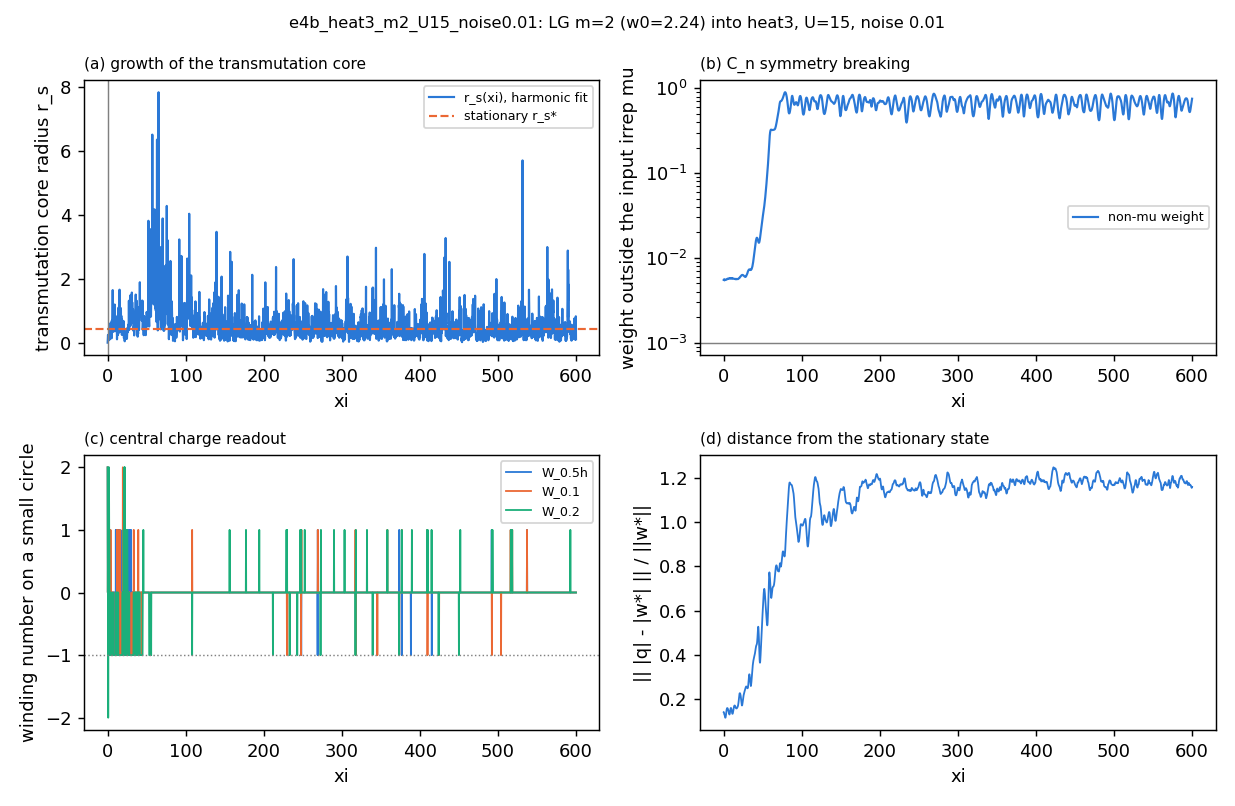

Data behind this chart, as committed beside it:
z, power, peak, mu_weight, nonmu_weight, central, deviation, n_singularities, W_0.5h, W_0.1, W_0.2, W_0.4, cv_over_cm_r0.2, l_dom_r0.2, cv_over_cm_r0.5, l_dom_r0.5, cv_over_cm_r1, l_dom_r1, r_s_fit
0.0, 15.14, 0.8617, 0.9945, 0.00551, 2, 0.1412, 0, 2, 2, 2, 2, 0.03095, 2, 0.02694, 2, 0.004994, 2, 0.004536
0.25, 15.14, 0.8346, 0.9944, 0.00557, 6.361109362927033e-16, 0.1404, , 6.361109362927033e-16, 2.8271597168564594e-16, -4.240739575284689e-16, 2, 0.7437, 2, 0.04719, 2, 0.01907, 2, 0.1395
0.5, 15.14, 0.82, 0.9944, 0.005567, -3.5339496460705744e-16, 0.1344, , -3.5339496460705744e-16, 1, 1.0, 2, 0.4331, 3, 0.01361, 2, 0.00679, 2, 0.249
0.75, 15.14, 0.8093, 0.9945, 0.005518, -9.895059008997609e-16, 0.1317, , -9.895059008997609e-16, 0.0, -2, 1, 0.297, 2, 0.04928, 2, 0.00453, 2, 0.09015
1.0, 15.14, 0.797, 0.9946, 0.005441, 1, 0.1296, 1061, 1, 1.0, -7.067899292141149e-17, 2.0, 0.5783, -4, 0.02254, 2, 0.006258, 2, 0.06956
1.25, 15.14, 0.7941, 0.9945, 0.005458, 0.0, 0.1273, , 0.0, -1.4135798584282297e-16, -1, 2, 0.4177, -4, 0.04438, 2, 0.01856, 2, 0.1726
1.5, 15.14, 0.7967, 0.9945, 0.005533, -1, 0.1229, , -1, 4.240739575284689e-16, 1, 2, 0.08522, -5, 0.06966, 2, 0.03412, 2, 0.2145
1.75, 15.14, 0.7931, 0.9945, 0.005541, 0.0, 0.1185, , 0.0, -5.654319433712919e-16, 2, 2.0, 0.5176, 2, 0.1251, 2, 0.06149, 2, 0.1101
2.0, 15.14, 0.8022, 0.9945, 0.005529, -1, 0.1162, 3499, -1, -1, 1, 2, 0.4406, 2, 0.2057, 2, 0.07908, 2, 0.08812
2.25, 15.14, 0.8103, 0.9945, 0.005542, -4.240739575284689e-16, 0.1164, , -4.240739575284689e-16, -1, 1.0, 2, 0.5549, 2, 0.2318, 2, 0.1198, 2, 0.1658
2.5, 15.14, 0.8245, 0.9945, 0.005543, -1.4135798584282297e-16, 0.1197, , -1.4135798584282297e-16, -1, 5.654319433712919e-16, 1, 1.009, -1, 0.285, 2, 0.1462, 2, 0.1082
2.75, 15.14, 0.8308, 0.9945, 0.005547, 2.1203697876423444e-16, 0.1247, , 2.1203697876423444e-16, 0.0, -4.947529504498804e-16, 2.0, 1.24, -1, 0.5461, 2, 0.1856, 2, 0.2495
3.0, 15.14, 0.822, 0.9945, 0.005549, -2.1203697876423444e-16, 0.1319, 4351, -2.1203697876423444e-16, 1.0, -7.067899292141149e-17, 2.0, 3.018, -1, 0.5138, 2, 0.2173, 2, 0.6036
3.25, 15.14, 0.8381, 0.9945, 0.005527, -1, 0.1393, , -1, 8.481479150569378e-16, -7.067899292141149e-17, 1, 0.9067, 2, 0.5537, 2, 0.2723, 2, 0.1813
3.5, 15.14, 0.8179, 0.9945, 0.005536, -5.654319433712919e-16, 0.1467, , -5.654319433712919e-16, -1, -1, 1, 1.325, -1, 0.6663, 2, 0.3213, 2, 0.1944
3.75, 15.14, 0.8283, 0.9944, 0.005551, 1.4135798584282297e-16, 0.1525, , 1.4135798584282297e-16, 1, -1, 1, 2.146, -1, 0.8226, 2, 0.3531, 2, 0.3611
4.0, 15.14, 0.8219, 0.9944, 0.005582, 6.361109362927033e-16, 0.1563, 4612, 6.361109362927033e-16, -5.654319433712919e-16, -1, 4.947529504498804e-16, 2.49, -1, 0.8862, 2, 0.428, 2, 0.492
4.25, 15.14, 0.8327, 0.9944, 0.005592, -7.067899292141149e-16, 0.1586, , -7.067899292141149e-16, -1.4135798584282297e-16, -1, -1, 3.379, -1, 1.027, -1, 0.4479, 2, 0.2215
4.5, 15.14, 0.8418, 0.9944, 0.005648, 0.0, 0.1598, , 0.0, -5.654319433712919e-16, -1, -1, 2.737, -1, 1.067, -1, 0.5279, 2, 0.3033
4.75, 15.14, 0.8596, 0.9943, 0.005684, -3.5339496460705744e-16, 0.1596, , -3.5339496460705744e-16, -1, -1, -1, 1.925, -1, 1.215, -1, 0.5565, 2, 0.461
5.0, 15.14, 0.8541, 0.9943, 0.005692, -1, 0.1587, 5134, -1, -3.5339496460705744e-16, -1.4135798584282297e-16, 3.5339496460705744e-16, 1.196, -1, 1.463, -1, 0.6189, 2, 0.1388
5.25, 15.14, 0.8541, 0.9943, 0.005668, 5.654319433712919e-16, 0.1568, , 5.654319433712919e-16, -1, -1, -1.0, 5.828, -1, 1.421, -1, 0.6597, 2, 0.6887
5.5, 15.14, 0.8533, 0.9943, 0.005651, -1, 0.1545, , -1, -1, -1.0, -1, 3.309, -1, 1.498, -1, 0.6965, 2, 0.419
5.75, 15.14, 0.8614, 0.9944, 0.005643, -7.067899292141149e-17, 0.1517, , -7.067899292141149e-17, 7.067899292141149e-17, -1, -1, 3.154, -1, 1.483, -1, 0.7331, 2, 0.6307
6.0, 15.14, 0.8658, 0.9943, 0.005656, -3.5339496460705744e-16, 0.1483, 4832, -3.5339496460705744e-16, -1, -1, -1, 4.951, -1, 1.679, -1, 0.7691, 2, 0.3908
6.25, 15.14, 0.8591, 0.9943, 0.005673, -9.188269079783492e-16, 0.1437, , -9.188269079783492e-16, -1, -1, -1.0, 3.328, -1, 1.8, -1, 0.776, 2, 0.7745
6.5, 15.14, 0.8625, 0.9943, 0.005711, -3.5339496460705744e-16, 0.1394, , -3.5339496460705744e-16, -1, -1, -1, 8.195, -1, 1.816, -1, 0.7842, 2, 1.65
6.75, 15.14, 0.8689, 0.9943, 0.005738, 7.067899292141149e-17, 0.136, , 7.067899292141149e-17, -4.240739575284689e-16, -1, -1, 3.079, -1, 1.747, -1, 0.7843, 2, 0.4161
7.0, 15.14, 0.897, 0.9943, 0.005726, 4.240739575284689e-16, 0.133, 4980, 4.240739575284689e-16, -1.0, 6.361109362927033e-16, -1, 3.449, -1, 1.65, -1, 0.7855, 2, 0.9676
7.25, 15.14, 0.8672, 0.9943, 0.005729, 2.8271597168564594e-16, 0.1309, , 2.8271597168564594e-16, 4.240739575284689e-16, -1, -1, 2.785, -1, 1.802, -1, 0.7395, 2, 0.6491
7.5, 15.14, 0.8783, 0.9943, 0.005728, 7.067899292141149e-17, 0.131, , 7.067899292141149e-17, -7.067899292141149e-17, -1.0, -1, 2.615, -1, 1.671, -1, 0.7885, 2, 0.3421
7.75, 15.14, 0.8686, 0.9943, 0.005723, -7.067899292141149e-17, 0.1343, , -7.067899292141149e-17, -1, -1, -1, 4.232, -1, 1.638, -1, 0.7744, 2, 0.9768
8.0, 15.14, 0.8615, 0.9943, 0.005721, -1, 0.1392, 4964, -1, -1.0, -1, -1, 10.98, -1, 1.738, -1, 0.7756, 2, 0.5091
8.25, 15.14, 0.8404, 0.9942, 0.005778, -1, 0.1455, , -1, -1.0, -1, -1, 3.221, -1, 1.641, -1, 0.7506, 2, 0.5841
8.5, 15.14, 0.8354, 0.9942, 0.005787, -7.774689221355263e-16, 0.1515, , -7.774689221355263e-16, -1, -1, -1, 3.92, -1, 1.532, -1, 0.7484, 2, 0.7839
8.75, 15.14, 0.8377, 0.9942, 0.005777, 2.1203697876423444e-16, 0.1564, , 2.1203697876423444e-16, -1, -1, -1, 3.494, -1, 1.489, -1, 0.708, 2, 0.6239
9.0, 15.14, 0.8245, 0.9943, 0.005721, 7.067899292141149e-17, 0.1593, 5052, 7.067899292141149e-17, -1, -1.0, -1, 5.154, -1, 1.327, -1, 0.68, 2, 1.198
9.25, 15.14, 0.8327, 0.9943, 0.005739, -1, 0.1603, , -1, -1, -1, -1, 2.375, -1, 1.397, -1, 0.652, 2, 0.5781
9.5, 15.14, 0.814, 0.9942, 0.005758, -1, 0.1593, , -1, -1, -1.0, -1, 2.39, -1, 1.465, -1, 0.6454, 2, 0.478
9.75, 15.14, 0.8162, 0.9943, 0.005734, -4.240739575284689e-16, 0.1564, , -4.240739575284689e-16, -1, -1, -1, 2.229, -1, 1.513, -1, 0.6405, 2, 0.5493
10.0, 15.14, 0.7928, 0.9943, 0.005727, -1, 0.1523, 4819, -1, -1, -1, -1, 3.557, -1, 1.332, -1, 0.6231, 2, 0.4883
10.25, 15.14, 0.82, 0.9943, 0.005737, -1.0, 0.1476, , -1.0, -1, 2.8271597168564594e-16, -1, 2.461, -1, 1.412, -1, 0.6211, 2, 0.4815
10.5, 15.14, 0.7719, 0.9943, 0.005745, 1, 0.1424, , 1, -1.0, -1, -1, 3.447, -1, 1.364, -1, 0.6275, 2, 0.5533
10.75, 15.14, 0.7731, 0.9943, 0.005746, -1, 0.1378, , -1, -1.0, -1, -1, 2.714, -1, 1.52, -1, 0.6204, 2, 0.5429
11.0, 15.14, 0.774, 0.9943, 0.005703, 1, 0.1346, 4632, 1, -4.240739575284689e-16, -1, -1, 2.454, -1, 1.463, -1, 0.617, 2, 0.5003
11.25, 15.14, 0.7762, 0.9943, 0.005724, 1.4135798584282297e-16, 0.1338, , 1.4135798584282297e-16, -1, -5.654319433712919e-16, -1, 2.073, -1, 1.437, -1, 0.6035, 2, 0.4147
11.5, 15.14, 0.7562, 0.9942, 0.005753, -5.654319433712919e-16, 0.1344, , -5.654319433712919e-16, -9.188269079783492e-16, -1, -1.0, 2.871, -1, 1.425, -1, 0.6062, 2, 0.3459
11.75, 15.14, 0.7621, 0.9943, 0.00573, -1, 0.1377, , -1, -1, -1, 2.1203697876423444e-16, 2.254, -1, 1.39, -1, 0.6091, 2, 0.4925
12.0, 15.14, 0.7674, 0.9943, 0.005722, 1, 0.1424, 4810, 1, 1.0, 8.481479150569378e-16, -1, 1.147, -1, 1.38, -1, 0.611, 2, 0.1095
12.25, 15.14, 0.7655, 0.9943, 0.0057, 6.361109362927033e-16, 0.148, , 6.361109362927033e-16, 0.0, -1, -1, 2.034, -1, 1.187, -1, 0.6035, 2, 0.2957
12.5, 15.14, 0.747, 0.9943, 0.005693, 5.654319433712919e-16, 0.1537, , 5.654319433712919e-16, -1, 2.8271597168564594e-16, -3.5339496460705744e-16, 3.631, -1, 1.244, -1, 0.6196, 2, 0.7261
12.75, 15.14, 0.7734, 0.9943, 0.005677, 1.0, 0.1594, , 1.0, -4.947529504498804e-16, -1.0, -1, 4.432, -1, 1.391, -1, 0.6456, 2, 0.8485
13.0, 15.14, 0.7602, 0.9943, 0.005677, -2.8271597168564594e-16, 0.1639, 4835, -2.8271597168564594e-16, -1, -1, -1.0, 5.4, -1, 1.541, -1, 0.6655, 2, 0.6569
13.25, 15.14, 0.7714, 0.9943, 0.005658, 1, 0.1674, , 1, 1, -1, -1, 2.708, -1, 1.463, -1, 0.6726, 2, 0.245
13.5, 15.14, 0.7718, 0.9943, 0.005651, 2.1203697876423444e-16, 0.1696, , 2.1203697876423444e-16, -1.0, 1.4135798584282297e-16, -1.0, 2.28, -1, 1.423, -1, 0.6932, 2, 0.3175
13.75, 15.14, 0.7986, 0.9943, 0.005659, 1, 0.171, , 1, 6.361109362927033e-16, -1, -1.0, 7.368, -1, 1.29, -1, 0.6881, 2, 0.4375
14.0, 15.14, 0.7865, 0.9943, 0.005668, 1.0601848938211723e-15, 0.1714, 5009, 1.0601848938211723e-15, 1.4135798584282297e-16, -1, -1, 5.421, -1, 1.557, -1, 0.6869, 2, 1.104
14.25, 15.14, 0.8012, 0.9944, 0.005641, -1.1308638867425838e-15, 0.1708, , -1.1308638867425838e-15, -1, -1.0, -1.0, 2.657, -1, 1.642, -1, 0.6973, 2, 0.5
14.5, 15.14, 0.7947, 0.9944, 0.005625, 7.774689221355263e-16, 0.17, , 7.774689221355263e-16, 0.0, -1, -1, 2.4, -1, 1.569, -1, 0.7123, 2, 0.3183
14.75, 15.14, 0.8175, 0.9944, 0.005627, 1.4135798584282297e-16, 0.1684, , 1.4135798584282297e-16, -1, -1, -1, 3.979, -1, 1.526, -1, 0.7345, 2, 0.6474
... 2,341 more rows
